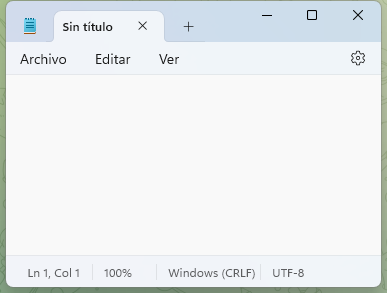
Task: Proyecto contiene todas las clases vistas en el curso RPA de Platzi
Workflow: EscribirTextoEnNotepad

Step 1: Abrir Aplicación Notepad - Escribir mi primer Texto in window 'Sin título: Bloc de notas' (notepad.exe)
